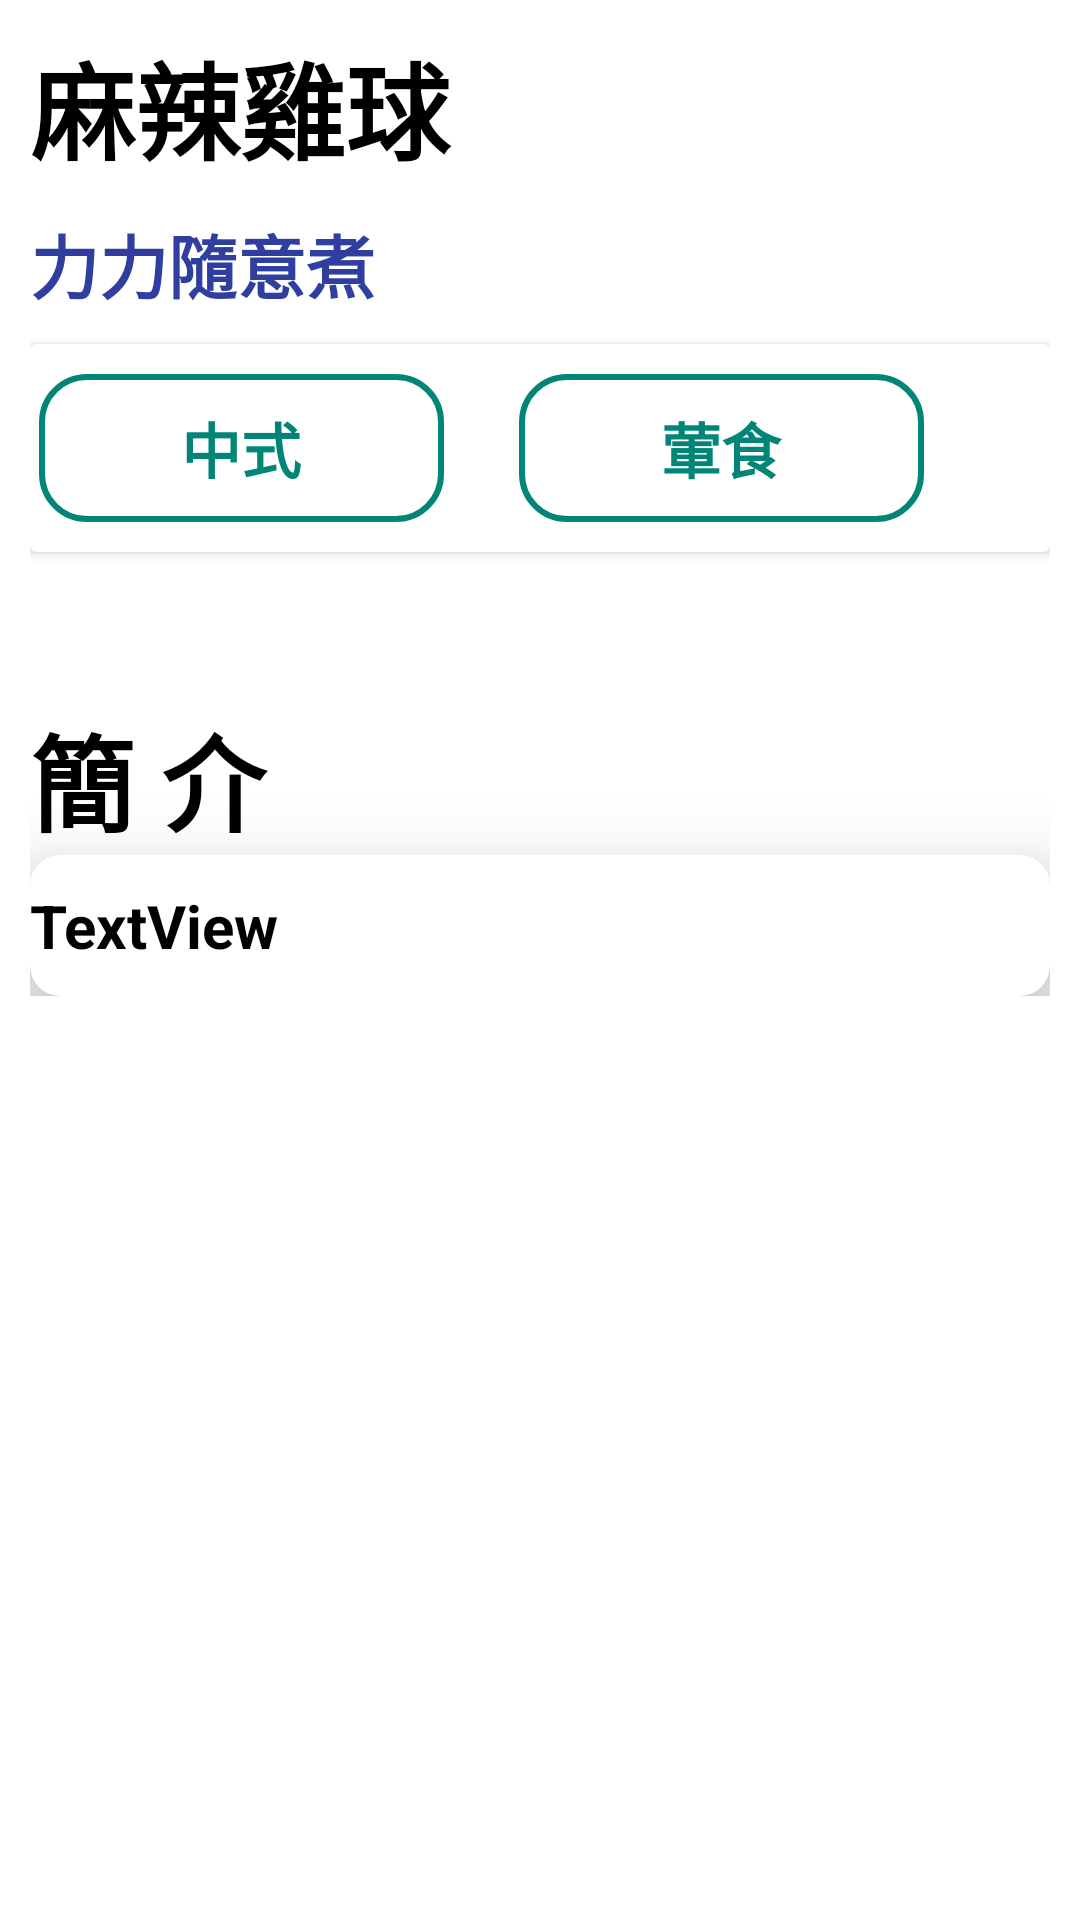

Android layout source for this screen:
<!-- AndroidManifest.xml: application theme MyMaterialTheme -->
<!-- res/layout/content_scrolling_test.xml -->
<?xml version="1.0" encoding="utf-8"?>
<androidx.core.widget.NestedScrollView
    xmlns:android="http://schemas.android.com/apk/res/android"
    xmlns:app="http://schemas.android.com/apk/res-auto"
    xmlns:tools="http://schemas.android.com/tools"
    android:layout_width="match_parent"
    android:layout_margin="20dp"
    android:layout_height="match_parent"
    app:layout_behavior="@string/appbar_scrolling_view_behavior"
    tools:context=".dishes_info"
    android:background="@drawable/shape_rectangle"
    android:backgroundTint="@color/white"
    >

    <LinearLayout
        android:layout_width="match_parent"
        android:layout_height="match_parent"
        android:orientation="vertical"
        >


        <TextView
            android:id="@+id/tv_title"
            android:layout_width="match_parent"
            android:layout_height="wrap_content"
            android:autoSizeTextType="uniform"
            android:text="麻辣雞球"
            android:textAlignment="viewStart"
            android:textColor="@color/black"
            android:textSize="35sp"
            android:textStyle="bold" />


        <TextView
            android:id="@+id/dish_source_tv1"
            android:layout_width="match_parent"
            android:layout_height="wrap_content"
            android:layout_marginTop="10dp"
            android:layout_marginBottom="10dp"
            android:text="力力隨意煮"
            android:textAlignment="viewStart"
            android:textColor="#303F9F"
            android:textSize="23sp"
            android:textStyle="bold" />

        <androidx.cardview.widget.CardView
            android:layout_width="match_parent"
            android:layout_height="wrap_content" >

            <LinearLayout
                android:layout_width="match_parent"
                android:layout_height="match_parent"
                android:orientation="vertical">

                <LinearLayout
                    android:layout_width="match_parent"
                    android:layout_height="match_parent"
                    android:orientation="horizontal">














                    <TextView
                        android:id="@+id/dish_cousine1"
                        android:layout_width="135dp"
                        android:layout_height="wrap_content"
                        android:layout_marginStart="3dp"
                        android:layout_marginTop="10dp"
                        android:layout_marginRight="10dp"
                        android:layout_marginBottom="10dp"
                        android:background="@drawable/shape_rectangle3"
                        android:text="中式"
                        android:textAlignment="center"
                        android:textColor="@color/colorPrimary"
                        android:textSize="20sp"
                        android:textStyle="bold" />

                    <TextView
                        android:id="@+id/dish_m_or_v1"
                        android:layout_width="135dp"
                        android:layout_height="wrap_content"
                        android:layout_marginStart="25dp"
                        android:layout_marginTop="10dp"
                        android:layout_marginBottom="10dp"

                        android:background="@drawable/shape_rectangle3"
                        android:text="葷食"
                        android:textAlignment="center"
                        android:textColor="@color/colorPrimaryDark"
                        android:textSize="20sp"
                        android:textStyle="bold" />

                </LinearLayout>





















            </LinearLayout>
        </androidx.cardview.widget.CardView>


        <TextView
            android:layout_width="match_parent"
            android:layout_height="wrap_content"
            android:layout_marginTop="50dp"
            android:autoSizeTextType="uniform"
            android:text="簡 介"
            android:textAlignment="viewStart"
            android:textColor="@color/black"
            android:textSize="35sp"
            android:textStyle="bold" />

        <androidx.cardview.widget.CardView
            app:cardBackgroundColor="@color/white"
            android:layout_width="match_parent"
            app:cardElevation="20dp"
            app:cardCornerRadius="10dp"
            android:layout_height="wrap_content"
            >



            <TextView
                android:id="@+id/dish_description1"
                android:layout_width="match_parent"
                android:layout_height="wrap_content"
                android:layout_marginTop="10dp"
                android:layout_marginBottom="10dp"
                android:ellipsize="marquee"
                android:scrollbars="vertical"
                android:text="TextView"
                android:textAlignment="viewStart"
                android:textColor="@color/black"
                android:textSize="20sp"
                android:textStyle="bold" />
        </androidx.cardview.widget.CardView>


    </LinearLayout>

</androidx.core.widget.NestedScrollView>
<!-- resources referenced by this layout -->
<resources>
  <color name="black">#FF000000</color>
  <color name="colorPrimary">#008577</color>
  <color name="colorPrimaryDark">#008577</color>
  <color name="white">#FFFFFFFF</color>
  <!-- drawable shape_rectangle (drawable-v24) -->
  <?xml version="1.0" encoding="utf-8"?>
  <shape xmlns:android="http://schemas.android.com/apk/res/android"
      android:shape="rectangle">
      
  
      
      <padding
          android:top="10dp"
          android:right="10dp"
          android:bottom="10dp"
          android:left="10dp"
          />
      
      <corners android:radius="15dp" />
      
      <stroke
          android:width="2dp"
          android:color="@android:color/black"
          android:dashGap="0dp"
          android:dashWidth="0dp" />
  </shape>
  <!-- drawable shape_rectangle2 (drawable) -->
  <?xml version="1.0" encoding="utf-8"?>
  <shape xmlns:android="http://schemas.android.com/apk/res/android"
      android:shape="rectangle">
      
  
      
      <padding
          android:top="10dp"
          android:right="10dp"
          android:bottom="10dp"
          android:left="10dp"
          />
      
      <corners android:radius="20dp" />
  
      <solid android:color="#E4E3E6"/>
      
      <stroke
          android:width="2dp"
          android:color="@color/dark_gray"
          android:dashGap="0dp"
          android:dashWidth="0dp" />
  </shape>
  
  
  
  
  
  
  
  
  
  
  
  
  
  
  
  
  
  
  
  
  
  
  
  
  
  
  
  
  
  
  <!-- drawable shape_rectangle3 (drawable) -->
  <?xml version="1.0" encoding="utf-8"?>
  <shape xmlns:android="http://schemas.android.com/apk/res/android"
      android:shape="rectangle">
      
  
      
      <padding
          android:top="10dp"
          android:right="10dp"
          android:bottom="10dp"
          android:left="10dp"
          />
      
      <corners android:radius="15dp" />
      
      <stroke
          android:width="2dp"
          android:color="#008577"
          android:dashGap="0dp"
          android:dashWidth="0dp" />
  </shape>
  <style name="MyMaterialTheme" parent="Theme.MaterialComponents.Light.NoActionBar">
          <item name="colorPrimary">@color/colorPrimary</item>
          <item name="colorPrimaryDark">@color/colorPrimaryDark</item>
          <item name="colorAccent">@color/colorAccent</item>
          <item name="textAppearanceButton">@style/AppTextAppearance.Button</item>
  
          <item name="actionModeCloseButtonStyle">@style/myclosebutton</item>
  
      </style>
  <color name="dark_gray">#808080</color>
  <color name="colorAccent">#DB1B60</color>
  <style name="AppTextAppearance.Button" parent="TextAppearance.MaterialComponents.Button">
          <item name="android:textAllCaps">true</item>
      </style>
  <style name="myclosebutton" parent="Widget.AppCompat.Light.ActionButton.CloseMode">
          <item name="android:tint">@android:color/white</item> 
      </style>
</resources>
